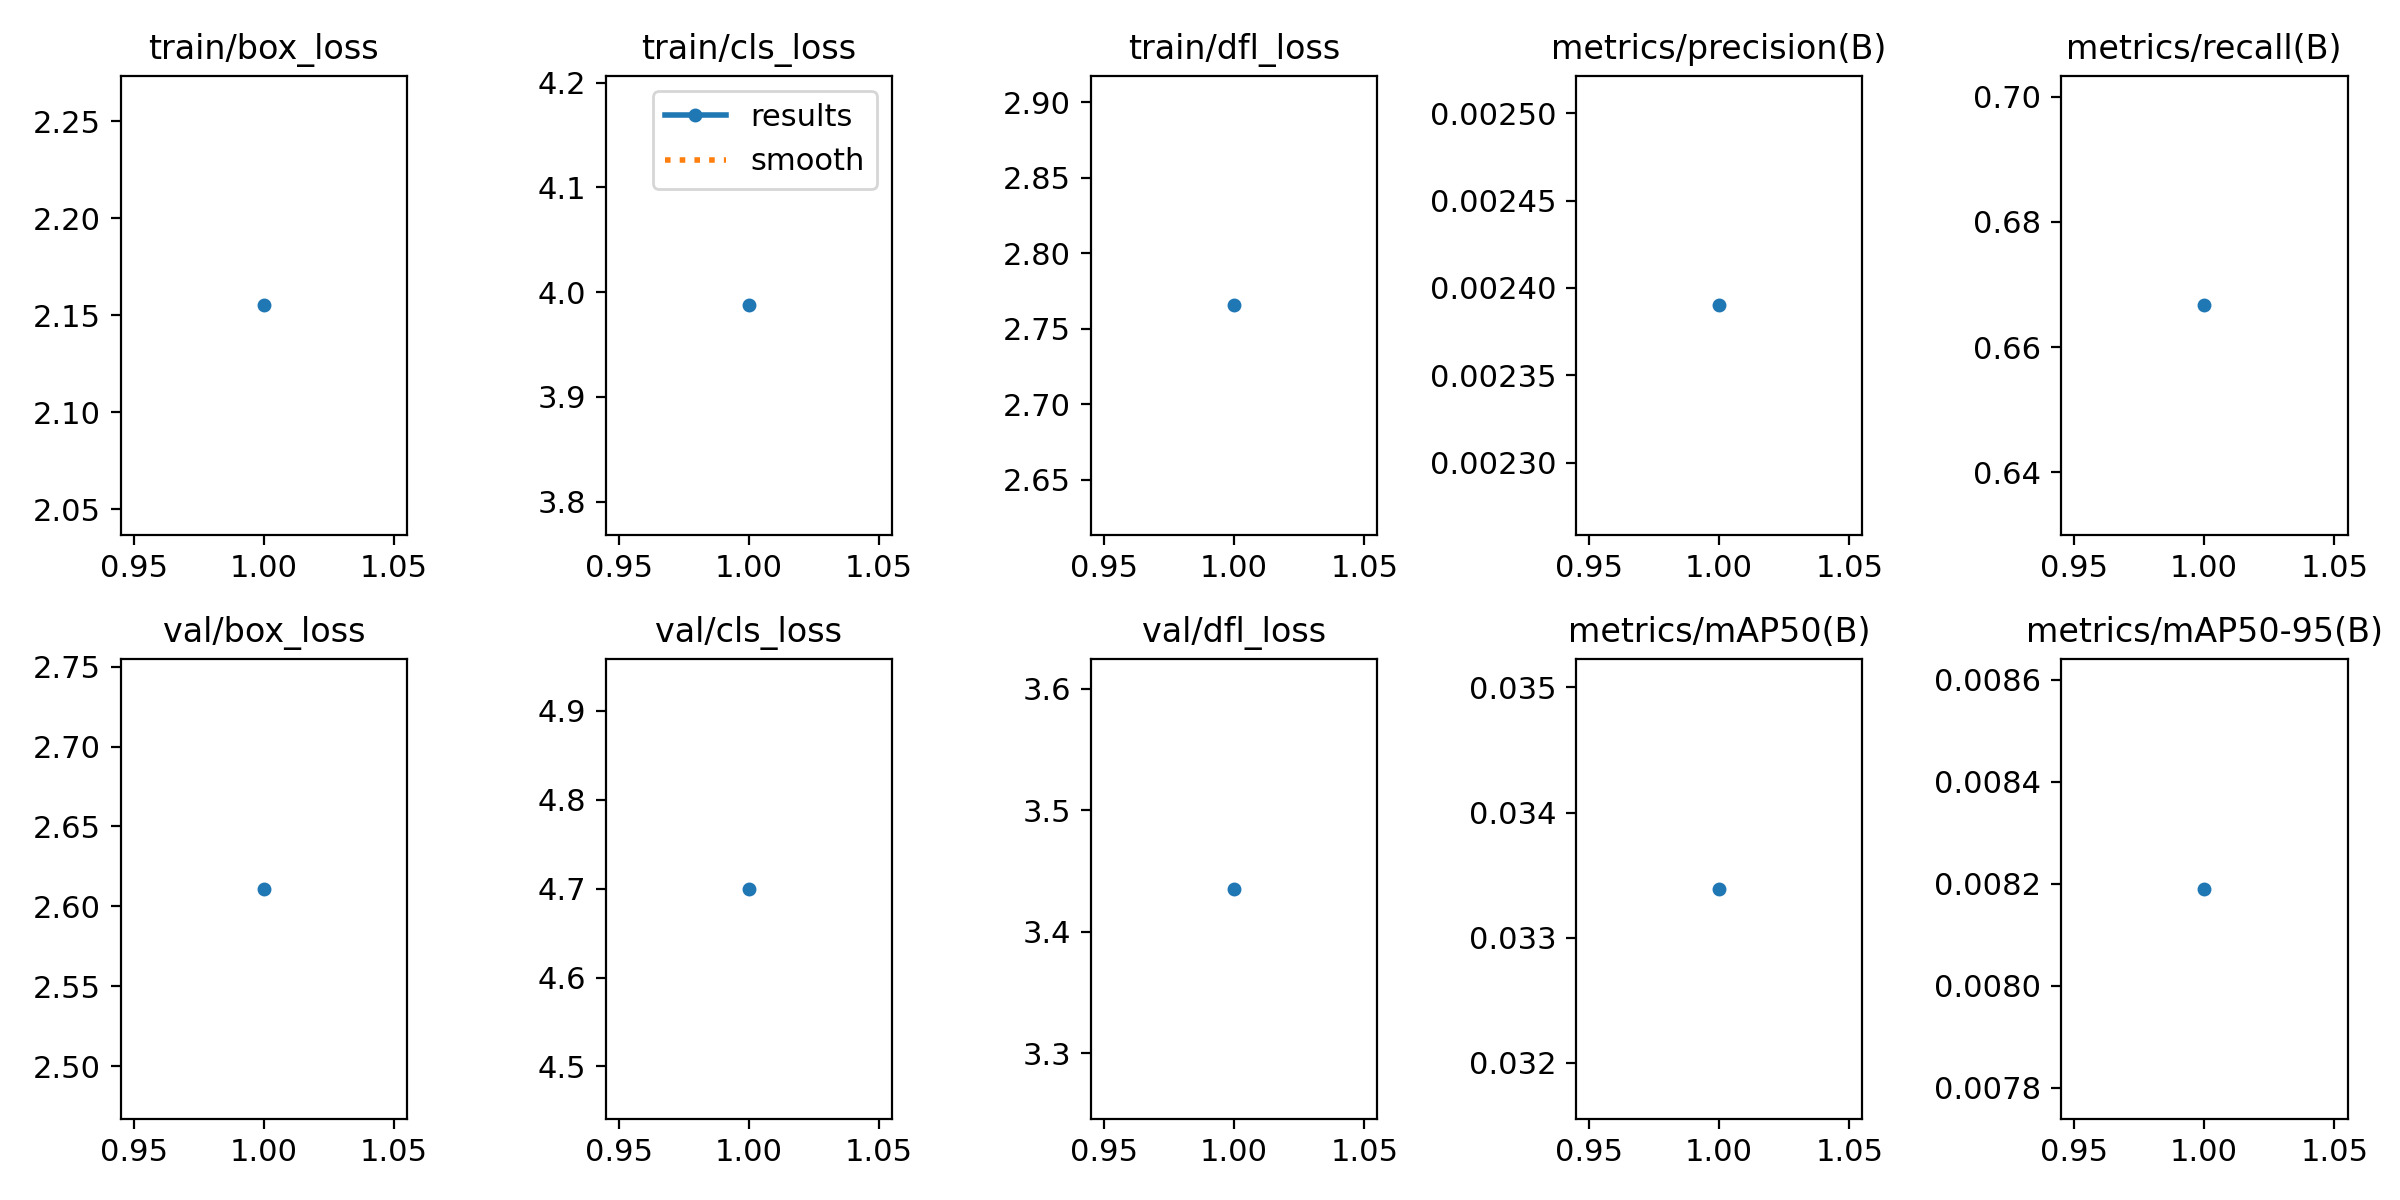

Data behind this chart, as committed beside it:
epoch, time, train/box_loss, train/cls_loss, train/dfl_loss, metrics/precision(B), metrics/recall(B), metrics/mAP50(B), metrics/mAP50-95(B), val/box_loss, val/cls_loss, val/dfl_loss, lr/pg0, lr/pg1, lr/pg2
1, 28.68, 2.155, 3.987, 2.766, 0.00239, 0.6667, 0.03339, 0.00819, 2.611, 4.7, 3.435, 0.0002, 0.0002, 0.0002
